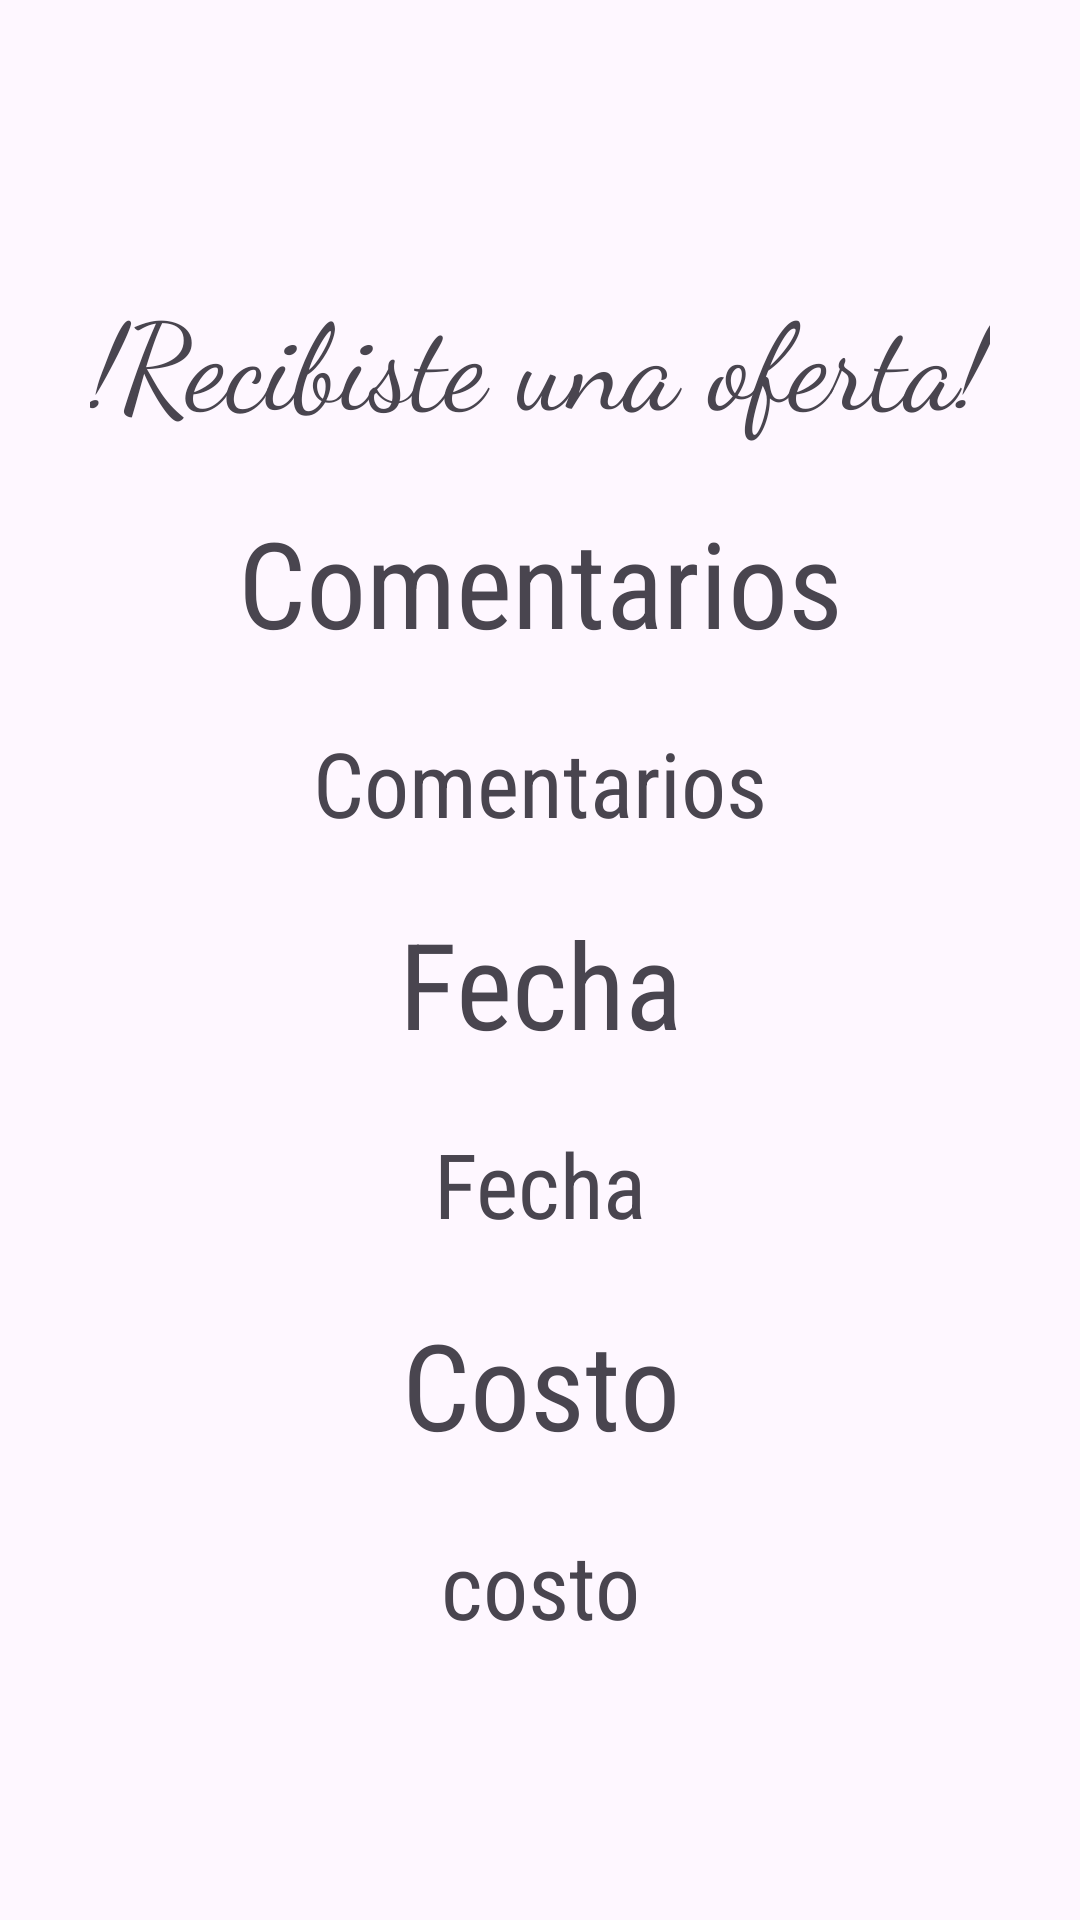

The Android layout XML behind this screen, and the referenced resources:
<!-- AndroidManifest.xml: application theme Theme.Entrega1 -->
<!-- res/layout/activity_confirm_offer.xml -->
<?xml version="1.0" encoding="utf-8"?>
<RelativeLayout xmlns:android="http://schemas.android.com/apk/res/android"
        xmlns:tools="http://schemas.android.com/tools"
        xmlns:app="http://schemas.android.com/apk/res-auto"
        android:layout_width="match_parent"
        android:layout_height="match_parent"
        tools:context=".turista.ConfirmOfferActivity"
        android:padding="20dp"
        >

    <LinearLayout
            android:layout_centerInParent="true"
            android:layout_width="match_parent"
            android:layout_height="wrap_content"
            android:orientation="vertical"
            android:id="@+id/linearContainer"
            >

        <TextView
                android:layout_width="match_parent"
                android:layout_height="wrap_content"
                android:text="!Recibiste una oferta!"
                android:textAlignment="center"
                android:textSize="40sp"
                android:layout_margin="10dp"
                android:fontFamily="cursive"
                />

        <TextView
                android:layout_width="match_parent"
                android:layout_height="wrap_content"
                android:text="Comentarios"
                android:textAlignment="center"
                android:textSize="40sp"
                android:layout_margin="10dp"
                android:fontFamily="sans-serif-condensed"
                />

        <TextView
                android:id="@+id/offerComments"
                android:layout_width="match_parent"
                android:layout_height="wrap_content"
                android:text="Comentarios"
                android:textAlignment="center"
                android:textSize="30sp"
                android:layout_margin="10dp"
                android:fontFamily="sans-serif-condensed"
                />

        <TextView
                android:layout_width="match_parent"
                android:layout_height="wrap_content"
                android:text="Fecha"
                android:textAlignment="center"
                android:textSize="40sp"
                android:layout_margin="10dp"
                android:fontFamily="sans-serif-condensed"
                />

        <TextView
                android:id="@+id/offerDate"
                android:layout_width="match_parent"
                android:layout_height="wrap_content"
                android:text="Fecha"
                android:textAlignment="center"
                android:textSize="30sp"
                android:layout_margin="10dp"
                android:fontFamily="sans-serif-condensed"
                />


        <TextView
                android:layout_width="match_parent"
                android:layout_height="wrap_content"
                android:text="Costo"
                android:textAlignment="center"
                android:textSize="40sp"
                android:layout_margin="10dp"
                android:fontFamily="sans-serif-condensed"
                />

        <TextView
                android:id="@+id/offerCost"
                android:layout_width="match_parent"
                android:layout_height="wrap_content"
                android:text="costo"
                android:textAlignment="center"
                android:textSize="30sp"
                android:layout_margin="10dp"
                android:fontFamily="sans-serif-condensed"
                />

    </LinearLayout>

    <LinearLayout
            android:layout_width="match_parent"
            android:layout_height="wrap_content"
            android:orientation="horizontal"
            android:layout_below="@id/linearContainer"
            android:padding="20dp"
            >

        <Button
                android:id="@+id/offerShowRoute"
                android:layout_width="wrap_content"
                android:layout_height="wrap_content"
                android:text="Ruta"
                android:layout_margin="10dp"
                />

        <Button
                android:id="@+id/acceptOffer"
                android:layout_width="wrap_content"
                android:layout_height="wrap_content"
                android:text="Acepta"
                android:layout_margin="10dp"
                />

        <Button
                android:id="@+id/denyOffer"
                android:layout_width="wrap_content"
                android:layout_height="wrap_content"
                android:text="Negar"
                android:layout_margin="10dp"
                />

    </LinearLayout>

</RelativeLayout>
<!-- resources referenced by this layout -->
<resources>
  <style name="Theme.Entrega1" parent="Base.Theme.Entrega1" />
  <style name="Base.Theme.Entrega1" parent="Theme.Material3.Light">
          
          
      </style>
</resources>
